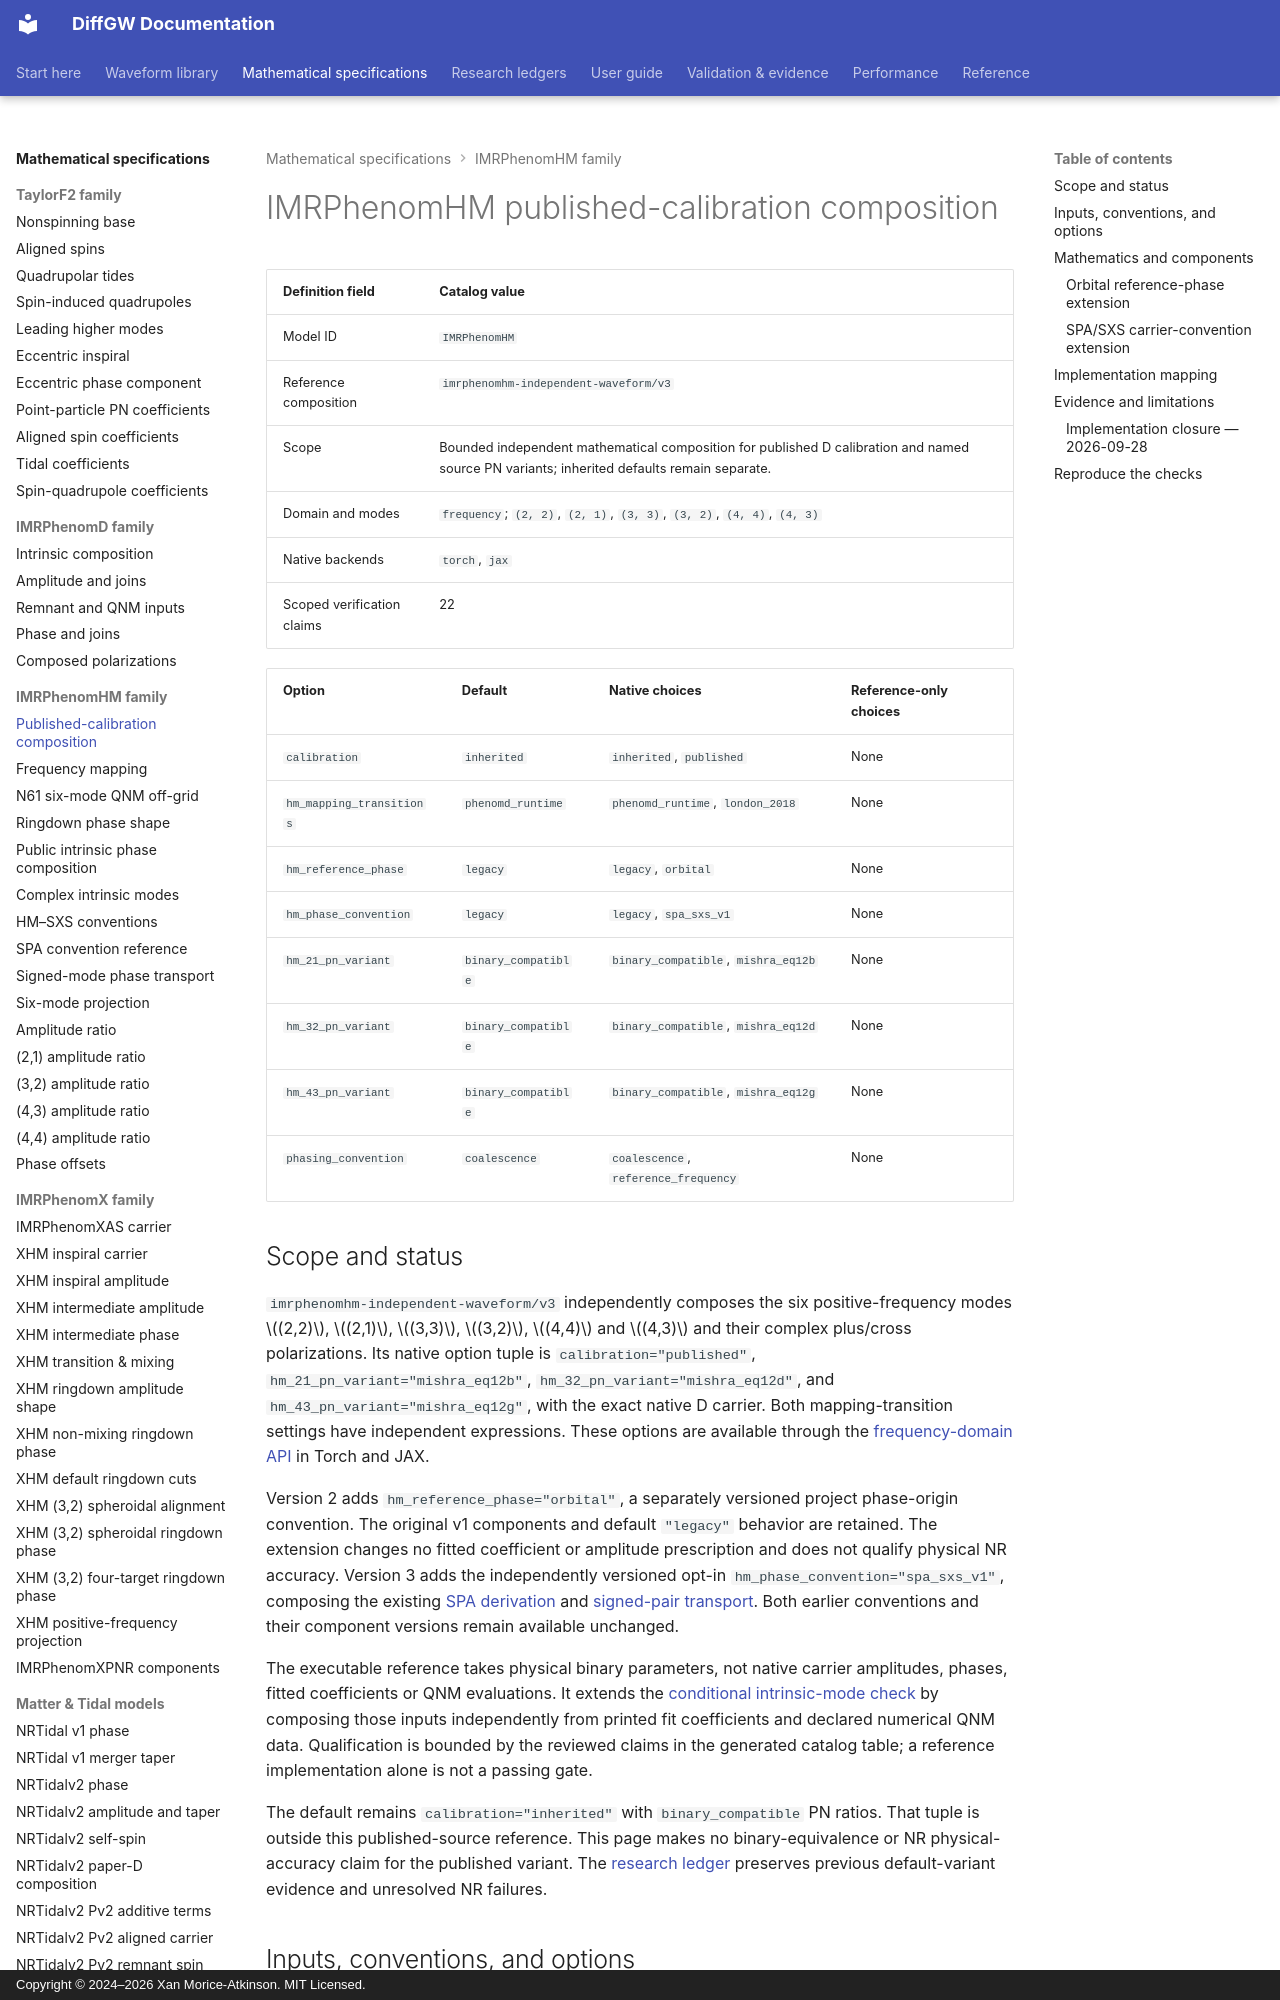

repository: xangma/diffgw · page: math/imrphenomhm-waveform/index.html · generator: mkdocs · copyright: Copyright © 2024–2026 Xan Morice-Atkinson. MIT Licensed.

# IMRPhenomHM published-calibration composition

<!-- BEGIN GENERATED WAVEFORM DEFINITION -->

| Definition field | Catalog value |
| --- | --- |
| Model ID | `IMRPhenomHM` |
| Reference composition | `imrphenomhm-independent-waveform/v3` |
| Scope | Bounded independent mathematical composition for published D calibration and named source PN variants; inherited defaults remain separate. |
| Domain and modes | `frequency`; `(2, 2)`, `(2, 1)`, `(3, 3)`, `(3, 2)`, `(4, 4)`, `(4, 3)` |
| Native backends | `torch`, `jax` |
| Scoped verification claims | 22 |

| Option | Default | Native choices | Reference-only choices |
| --- | --- | --- | --- |
| `calibration` | `inherited` | `inherited`, `published` | None |
| `hm_mapping_transitions` | `phenomd_runtime` | `phenomd_runtime`, `london_2018` | None |
| `hm_reference_phase` | `legacy` | `legacy`, `orbital` | None |
| `hm_phase_convention` | `legacy` | `legacy`, `spa_sxs_v1` | None |
| `hm_21_pn_variant` | `binary_compatible` | `binary_compatible`, `mishra_eq12b` | None |
| `hm_32_pn_variant` | `binary_compatible` | `binary_compatible`, `mishra_eq12d` | None |
| `hm_43_pn_variant` | `binary_compatible` | `binary_compatible`, `mishra_eq12g` | None |
| `phasing_convention` | `coalescence` | `coalescence`, `reference_frequency` | None |

<!-- END GENERATED WAVEFORM DEFINITION -->

## Scope and status

`imrphenomhm-independent-waveform/v3` independently composes the six
positive-frequency modes $(2,2)$, $(2,1)$, $(3,3)$, $(3,2)$, $(4,4)$ and
$(4,3)$ and their complex plus/cross polarizations. Its native option tuple is
`calibration="published"`, `hm_21_pn_variant="mishra_eq12b"`,
`hm_32_pn_variant="mishra_eq12d"`, and `hm_43_pn_variant="mishra_eq12g"`,
with the exact native D carrier. Both mapping-transition settings have
independent expressions. These options are available through the
[frequency-domain API](../guides/waveform-generation.md) in Torch and JAX.

Version 2 adds `hm_reference_phase="orbital"`, a separately versioned project
phase-origin convention. The original v1 components and default `"legacy"`
behavior are retained. The extension changes no fitted coefficient or
amplitude prescription and does not qualify physical NR accuracy.
Version 3 adds the independently versioned opt-in `hm_phase_convention="spa_sxs_v1"`,
composing the existing [SPA derivation](imrphenomhm-spa-conventions.md) and
[signed-pair transport](imrphenomhm-signed-projection.md). Both earlier
conventions and their component versions remain available unchanged.

The executable reference takes physical binary parameters, not native carrier
amplitudes, phases, fitted coefficients or QNM evaluations. It extends the
[conditional intrinsic-mode check](imrphenomhm-intrinsic-modes.md) by composing
those inputs independently from printed fit coefficients and declared numerical
QNM data. Qualification is bounded by the reviewed claims in the generated
catalog table; a reference implementation alone is not a passing gate.

The default remains `calibration="inherited"` with `binary_compatible` PN
ratios. That tuple is outside this published-source reference. This page
makes no binary-equivalence or NR physical-accuracy claim for the published
variant. The [research ledger](../waveforms/research/phenom-higher-modes.md)
preserves previous default-variant evidence and unresolved NR failures.
